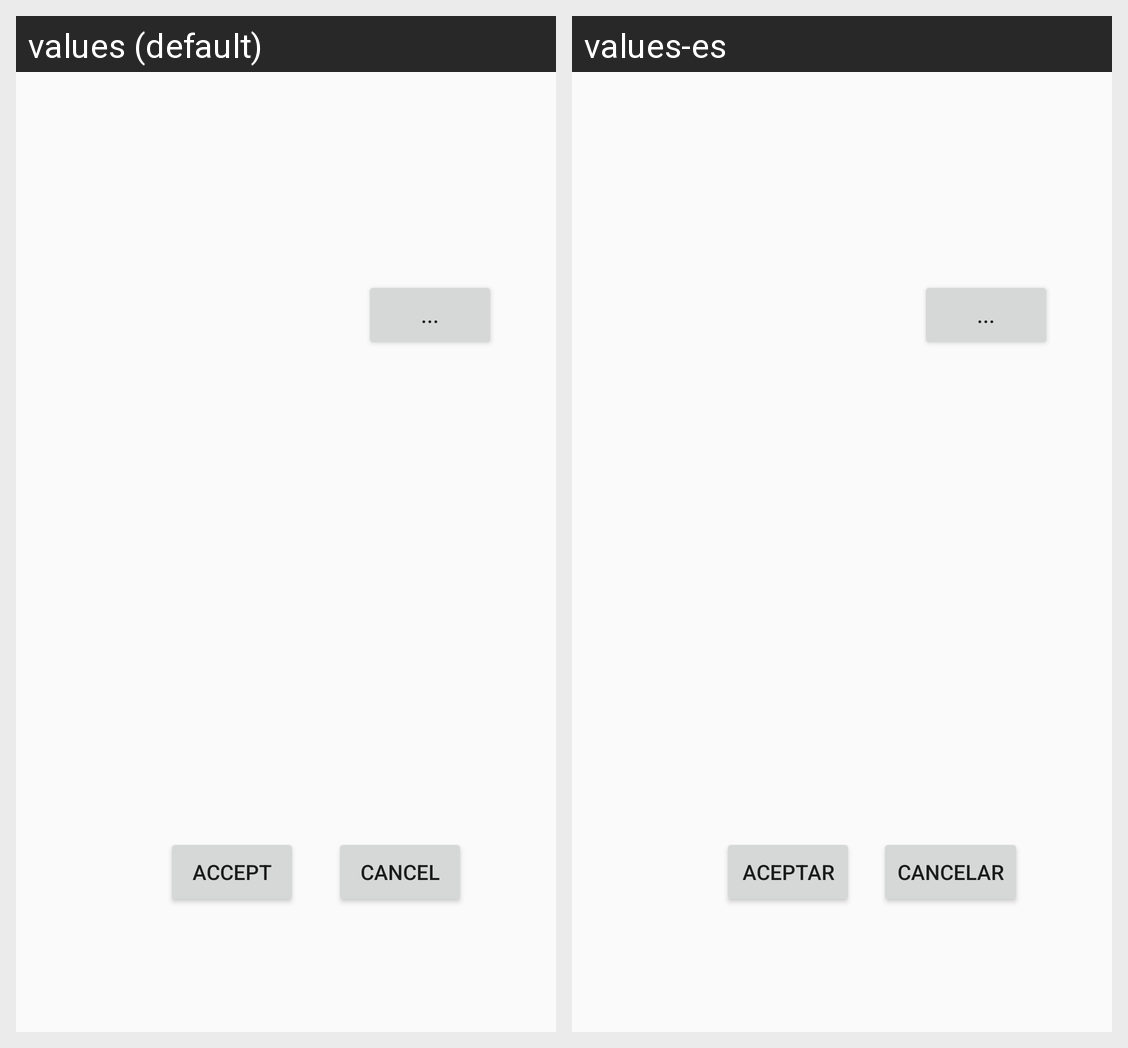

The same Android screen rendered under two of its app's locales, left to right. List the strings drawn on it with the default value and each locale's translation.
Android screen res/layout/fragment_filter.xml rendered under 2 locales, left to right: values (default), values-es. Device: Nexus 5 (rendered at 1080×1920; each locale shown at half size, 540×960, under a caption strip naming it); theme AppTheme.
Strings drawn on this screen, with the default value and each locale's value (text and hints the layout hard-codes, and strings that could not be matched under every locale, appear in the picture but are not listed):

accept
  values: Accept
  values-es: Aceptar

cancel
  values: Cancel
  values-es: Cancelar
